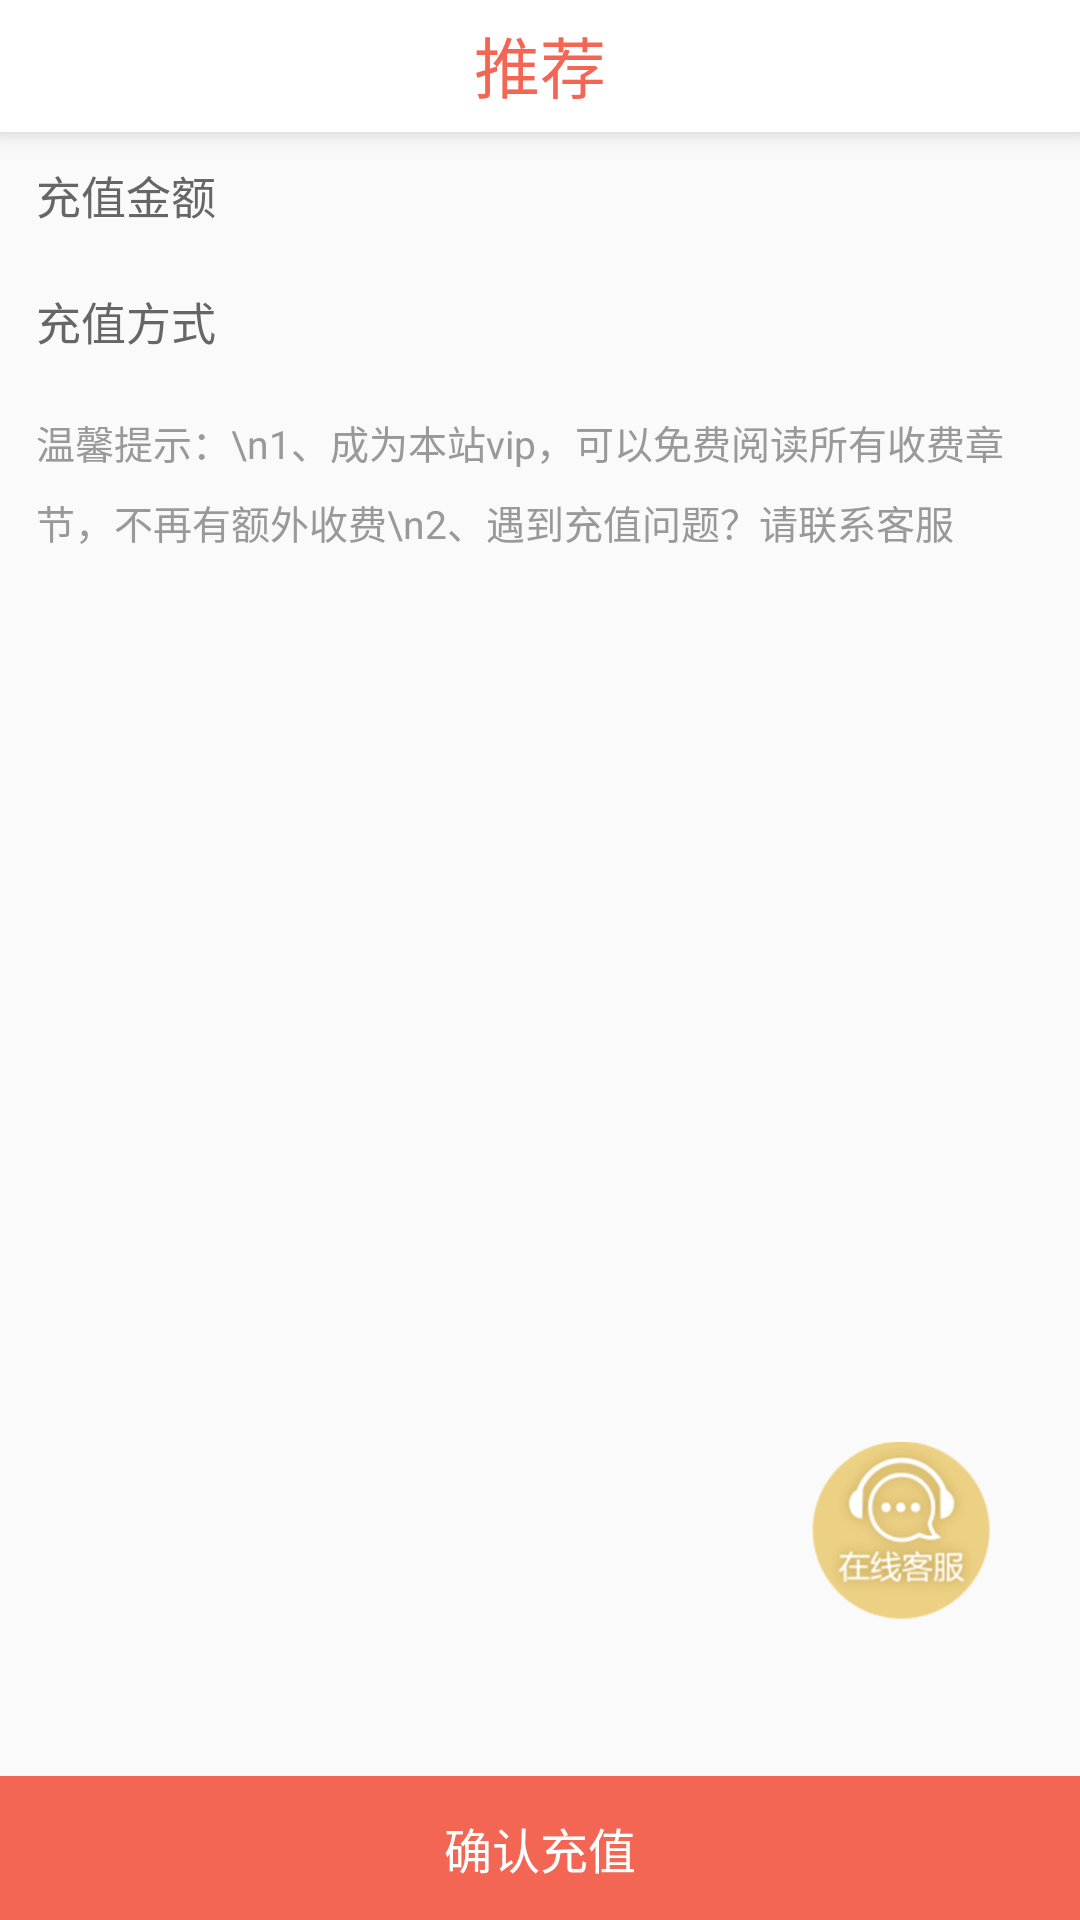

Produce the Android XML layout that renders to this screen, including the resource entries it uses.
<!-- AndroidManifest.xml: application theme AppTheme -->
<!-- res/layout/activity_recharge.xml -->
<?xml version="1.0" encoding="utf-8"?>
<LinearLayout xmlns:android="http://schemas.android.com/apk/res/android"
        android:layout_width="match_parent"
        android:layout_height="match_parent"
        android:orientation="vertical">

    <include layout="@layout/layout_top"/>

    <RelativeLayout android:layout_width="match_parent"
                    android:layout_height="match_parent">

        <LinearLayout android:layout_width="match_parent"
                      android:layout_height="match_parent"
                      android:orientation="vertical"
                      android:paddingLeft="12dp"
                      android:paddingRight="12dp"
                      android:layout_marginBottom="50dp">

            <TextView android:layout_width="wrap_content"
                      android:layout_height="wrap_content"
                      android:layout_marginTop="10dp"
                      android:textColor="#666"
                      android:textSize="15dp"
                      android:text="充值金额"/>
            <android.support.v7.widget.RecyclerView
                    android:id="@+id/view_recycler"
                    android:layout_width="match_parent"
                    android:layout_height="wrap_content">

            </android.support.v7.widget.RecyclerView>

            <TextView android:layout_width="wrap_content"
                      android:layout_height="wrap_content"
                      android:layout_marginTop="20dp"
                      android:textColor="#666"
                      android:textSize="15dp"
                      android:text="充值方式"/>

            <android.support.v7.widget.RecyclerView
                    android:id="@+id/view_recycler_pay"
                    android:layout_width="match_parent"
                    android:layout_height="wrap_content" />






















            <TextView android:layout_width="wrap_content"
                      android:layout_height="wrap_content"
                      android:layout_marginTop="20dp"
                      android:textColor="#999"
                      android:textSize="13dp"
                      android:lineSpacingExtra="8dp"
                      android:text="温馨提示：\n1、成为本站vip，可以免费阅读所有收费章节，不再有额外收费\n2、遇到充值问题？请联系客服"/>
        </LinearLayout>

        <ImageView
                android:id="@+id/iv_online_service"
                android:layout_width="60dp"
                   android:layout_height="60dp"
                   android:src="@mipmap/ic_online_service"
                   android:layout_alignParentBottom="true"
                   android:layout_alignParentRight="true"
                   android:layout_marginBottom="100dp"
                   android:layout_marginRight="30dp"/>

        <TextView
                android:id="@+id/tv_submit"
                android:layout_width="match_parent"
                android:layout_height="48dp"
                android:gravity="center"
                android:layout_alignParentBottom="true"
                android:textSize="16dp"
                android:textColor="#fff"
                android:background="@color/colorRed"
                android:text="确认充值"/>

    </RelativeLayout>


</LinearLayout>
<!-- res/layout/layout_top.xml (included above) -->
<?xml version="1.0" encoding="utf-8"?>
<android.support.constraint.ConstraintLayout
    android:layout_width="match_parent"
    android:layout_height="@dimen/topLayoutHeight"
    xmlns:android="http://schemas.android.com/apk/res/android"
    xmlns:app="http://schemas.android.com/apk/res-auto"
    xmlns:tools="http://schemas.android.com/tools"
    android:elevation="5dp"
        android:background="@color/colorWhite">


        <ImageView
            android:id="@+id/iv_right_layout_top"
            android:layout_width="45dp"
            android:layout_height="45dp"
            android:layout_marginEnd="10dp"
            android:padding="7dp"
            android:visibility="invisible"
            android:background="?attr/selectableItemBackgroundBorderless"
            app:layout_constraintBottom_toBottomOf="parent"
            app:layout_constraintEnd_toEndOf="parent" />

        <ImageView
            android:id="@+id/iv_back_layout_top"
            android:layout_width="45dp"
            android:layout_height="45dp"
            android:layout_marginStart="10dp"
            android:padding="13dp"
            android:clickable="true"
            android:src="@mipmap/svg_red_nav_bar_back"
            android:background="?attr/selectableItemBackgroundBorderless"
            app:layout_constraintBottom_toBottomOf="parent"
            app:layout_constraintStart_toStartOf="parent"
            android:focusable="true" />

        <TextView
            android:id="@+id/tv_title_layout_top"
            android:layout_width="0dp"
            android:singleLine="true"
            android:gravity="center"
            android:layout_height="wrap_content"
            tools:text="@string/recommend"
            android:textColor="@color/colorRed"
            android:textSize="@dimen/text_size_title"
            app:layout_constraintBottom_toBottomOf="@id/iv_back_layout_top"
            app:layout_constraintEnd_toStartOf="@id/iv_right_layout_top"
            app:layout_constraintStart_toEndOf="@id/iv_back_layout_top"
            app:layout_constraintTop_toTopOf="@id/iv_back_layout_top" />

    </android.support.constraint.ConstraintLayout>
<!-- resources referenced by this layout -->
<resources>
  <color name="colorRed">#F36653</color>
  <color name="colorWhite">#ffffff</color>
  <dimen name="text_size_title">22sp</dimen>
  <dimen name="topLayoutHeight">44dp</dimen>
  <!-- drawable selector_bg_r_25_grey_red (drawable) -->
  <?xml version="1.0" encoding="utf-8"?>
  <selector xmlns:android="http://schemas.android.com/apk/res/android">
      <item android:state_selected="true" android:drawable="@drawable/bg_r_25_red_side"/>
      <item android:drawable="@drawable/bg_r_25_grey2_side"/>
  </selector>
  <!-- mipmap ic_online_service: png bitmap (mipmap-hdpi, 11559 bytes) -->
  <string name="recommend">推荐</string>
  <style name="AppTheme" parent="Theme.AppCompat.Light.NoActionBar">
          <item name="android:windowTranslucentStatus">false</item>
          <item name="android:windowTranslucentNavigation">false</item>
          
          <item name="android:statusBarColor">@android:color/transparent</item>
          <item name="colorAccent">@color/colorRed</item>
          <item name="colorPrimary">@color/colorRed</item>
  
      </style>
  <!-- drawable bg_r_25_red_side (drawable) -->
  <?xml version="1.0" encoding="UTF-8"?>
  <shape xmlns:android="http://schemas.android.com/apk/res/android"
      android:shape="rectangle">
  
      
      <solid android:color="#00000000" />
  
      
      
      <corners android:radius="25dp" />
  
      <stroke android:width="1px" android:color="@color/main_red" />
  </shape>
  <!-- drawable bg_r_25_grey2_side (drawable) -->
  <?xml version="1.0" encoding="UTF-8"?>
  <shape xmlns:android="http://schemas.android.com/apk/res/android"
      android:shape="rectangle">
  
      
      <solid android:color="#00000000" />
  
      
      
      <corners android:radius="25dp" />
  
      <stroke android:width="1px" android:color="#bbbbbb" />
  </shape>
  <color name="main_red">#fa1a41</color>
</resources>
